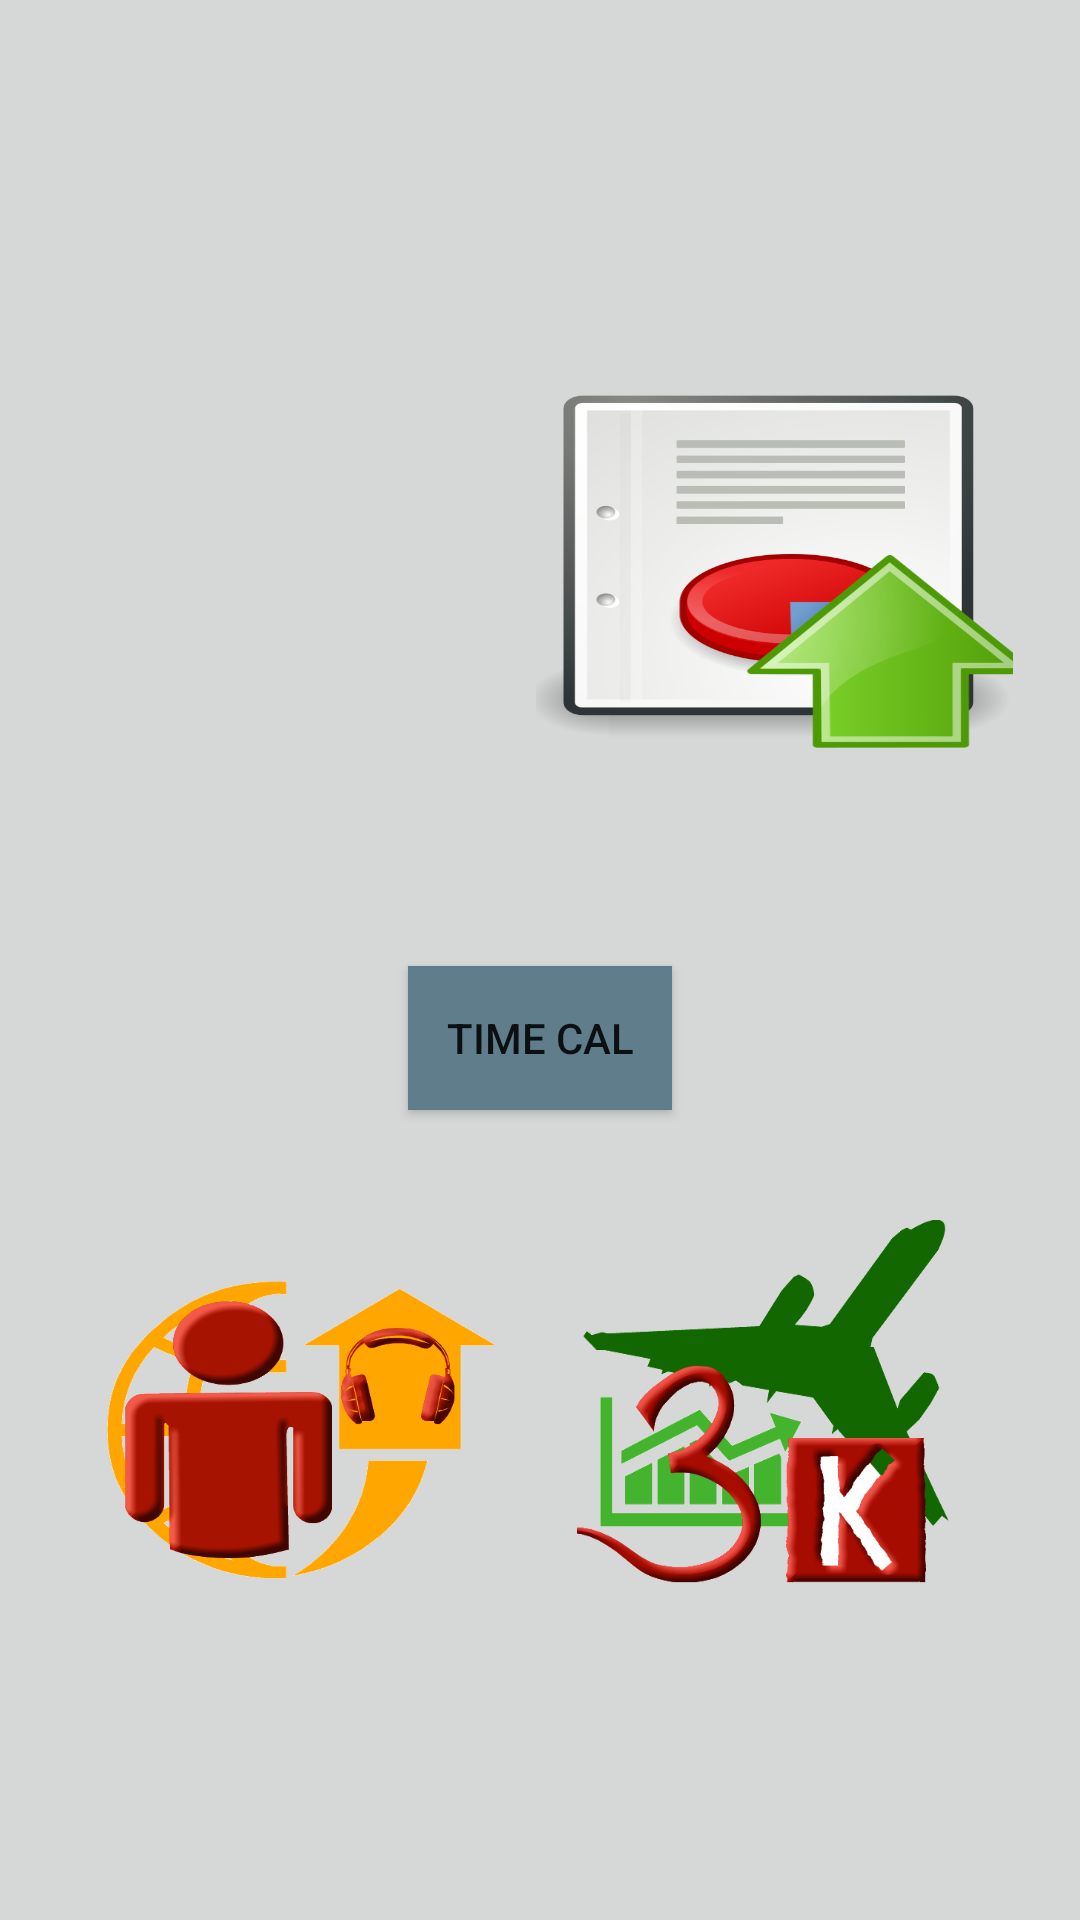

Here is an Android app screen rendered from its layout file. Give the layout XML and the strings, colors and styles it references.
<!-- AndroidManifest.xml: application theme AppTheme -->
<!-- res/layout/activity_menu.xml -->
<?xml version="1.0" encoding="utf-8"?>
<android.support.constraint.ConstraintLayout xmlns:android="http://schemas.android.com/apk/res/android"
    xmlns:app="http://schemas.android.com/apk/res-auto"
    xmlns:tools="http://schemas.android.com/tools"
    android:id="@+id/MenuFondo"
    android:layout_width="match_parent"
    android:layout_height="match_parent"
    android:background="?attr/colorButtonNormal"
    tools:context="apps.paquete.andres.operat11.Menu"
    tools:layout_editor_absoluteY="81dp">

    <ImageButton
        android:id="@+id/CalculatorButton"
        android:layout_width="158dp"
        android:layout_height="151dp"
        android:layout_gravity="center"
        android:layout_marginStart="8dp"
        android:layout_marginLeft="8dp"
        android:layout_marginTop="32dp"
        android:layout_marginBottom="40dp"
        android:layout_weight="1"
        android:adjustViewBounds="true"
        android:background="@mipmap/calculator"
        android:contentDescription="@string/CalcBoton"
        android:onClick="GetCalculator"
        android:scaleType="centerInside"
        app:layout_constraintBottom_toTopOf="@+id/RadioButton"
        app:layout_constraintEnd_toStartOf="@+id/FullButton"
        app:layout_constraintStart_toStartOf="parent"
        app:layout_constraintTop_toTopOf="parent" />

    <ImageButton
        android:id="@+id/FullButton"
        android:layout_width="159dp"
        android:layout_height="150dp"
        android:layout_gravity="center"
        android:layout_marginTop="32dp"
        android:layout_marginEnd="16dp"
        android:layout_marginRight="16dp"
        android:layout_marginBottom="32dp"
        android:layout_weight="1"
        android:adjustViewBounds="true"
        android:background="@mipmap/report"
        android:contentDescription="@string/FullBoton"
        android:onClick="GetFull"
        android:scaleType="centerInside"
        app:layout_constraintBottom_toTopOf="@+id/ContadorBotton"
        app:layout_constraintEnd_toEndOf="parent"
        app:layout_constraintStart_toEndOf="@+id/CalculatorButton"
        app:layout_constraintTop_toTopOf="parent" />

    <ImageButton
        android:id="@+id/RadioButton"
        android:layout_width="129dp"
        android:layout_height="99dp"
        android:layout_gravity="center"
        android:layout_marginStart="8dp"
        android:layout_marginLeft="8dp"
        android:layout_marginTop="40dp"
        android:layout_marginBottom="32dp"
        android:layout_weight="1"
        android:adjustViewBounds="true"
        android:background="@mipmap/operador"
        android:contentDescription="@string/RadioBotton"
        android:onClick="GetRadioPage"
        android:scaleType="centerInside"
        app:layout_constraintBottom_toBottomOf="parent"
        app:layout_constraintEnd_toStartOf="@+id/ContadorBotton"
        app:layout_constraintStart_toStartOf="parent"
        app:layout_constraintTop_toBottomOf="@+id/CalculatorButton" />

    <ImageButton
        android:id="@+id/ContadorBotton"
        android:layout_width="124dp"
        android:layout_height="121dp"
        android:layout_gravity="center"
        android:layout_marginTop="32dp"
        android:layout_marginEnd="16dp"
        android:layout_marginRight="16dp"
        android:layout_marginBottom="32dp"
        android:layout_weight="1"
        android:adjustViewBounds="true"
        android:background="@mipmap/plancontador"
        android:contentDescription="@string/ContBoton"
        android:onClick="GetContadorPage"
        android:scaleType="centerInside"
        app:layout_constraintBottom_toBottomOf="parent"
        app:layout_constraintEnd_toEndOf="parent"
        app:layout_constraintStart_toEndOf="@+id/RadioButton"
        app:layout_constraintTop_toBottomOf="@+id/FullButton" />

    <Button
        android:id="@+id/button"
        android:layout_width="wrap_content"
        android:layout_height="wrap_content"
        android:layout_marginTop="8dp"
        android:layout_marginBottom="8dp"
        android:background="#607D8B"
        android:contentDescription="@string/ContBoton"
        android:onClick="GetOperatorPage"
        android:text="@string/btCaloperacion"
        app:layout_constraintBottom_toTopOf="@+id/RadioButton"
        app:layout_constraintEnd_toEndOf="parent"
        app:layout_constraintStart_toStartOf="parent"
        app:layout_constraintTop_toBottomOf="@+id/CalculatorButton" />

</android.support.constraint.ConstraintLayout>
<!-- resources referenced by this layout -->
<resources>
  <!-- mipmap operador: png bitmap (mipmap-xxxhdpi, 38506 bytes) -->
  <!-- mipmap plancontador: png bitmap (mipmap-xxxhdpi, 48478 bytes) -->
  <!-- mipmap report: png bitmap (mipmap-xxxhdpi, 52889 bytes) -->
  <string name="CalcBoton">TODO</string>
  <string name="ContBoton">TODO</string>
  <string name="FullBoton">TODO</string>
  <string name="RadioBotton">TODO</string>
  <string name="btCaloperacion">Time Cal</string>
  <style name="AppTheme" parent="Base.Theme.AppCompat.Light.DarkActionBar">
  
      <item name="colorPrimary">@color/colorPrimary</item>
      <item name="colorPrimaryDark">@color/colorPrimaryDark</item>
      <item name="colorAccent">@color/colorAccent</item>
  </style>
  <color name="colorPrimary">#6897BB</color>
  <color name="colorPrimaryDark">#26699C</color>
  <color name="colorAccent">#757575</color>
</resources>
